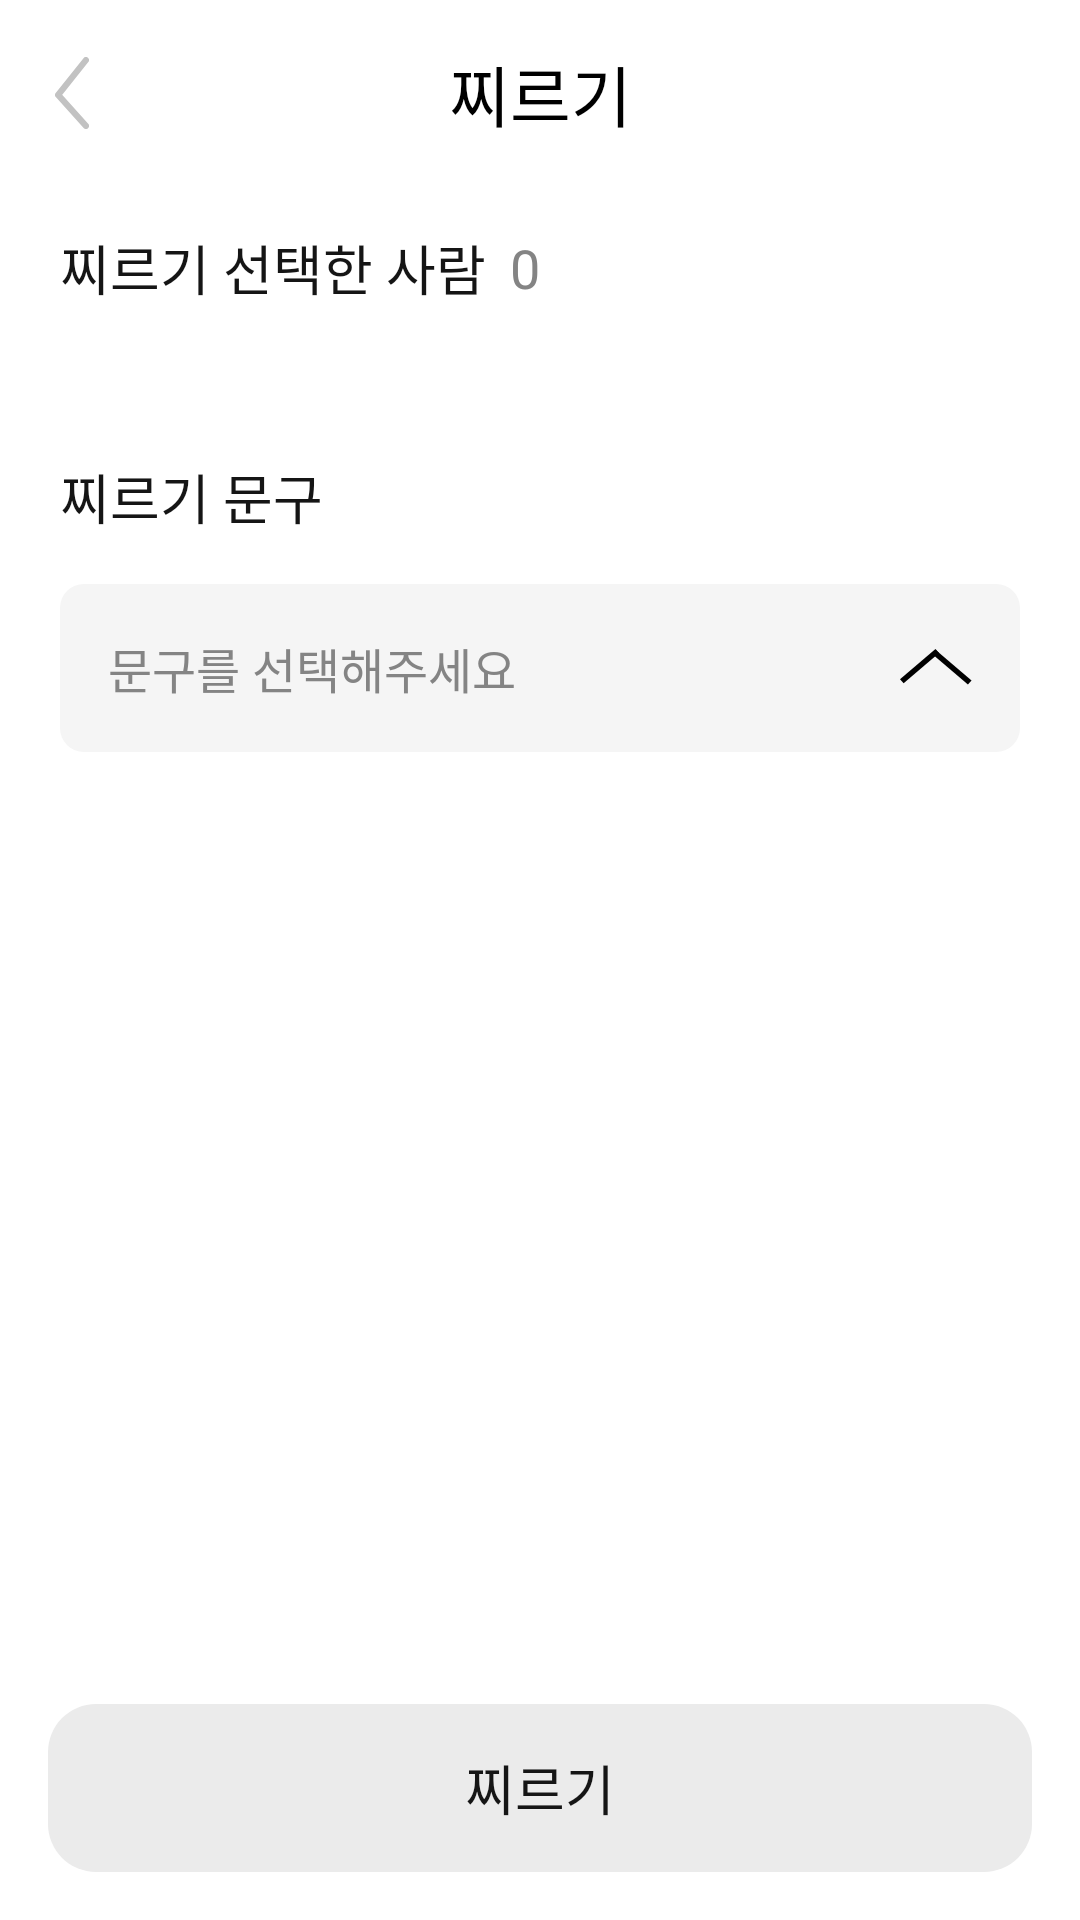

The Android layout XML behind this screen, and the referenced resources:
<!-- AndroidManifest.xml: application theme Theme.Unimate -->
<!-- res/layout/fragment_poke_detail.xml -->
<?xml version="1.0" encoding="utf-8"?>
<androidx.constraintlayout.widget.ConstraintLayout xmlns:android="http://schemas.android.com/apk/res/android"
    xmlns:app="http://schemas.android.com/apk/res-auto"
    xmlns:tools="http://schemas.android.com/tools"
    android:layout_width="match_parent"
    android:layout_height="match_parent"
    android:background="#FFFFFF">

    <androidx.constraintlayout.widget.ConstraintLayout
        android:id="@+id/headerContainer"
        android:layout_width="match_parent"
        android:layout_height="56dp"
        android:paddingTop="15dp"
        android:paddingBottom="10dp"
        app:layout_constraintTop_toTopOf="parent">

        <ImageView
            android:id="@+id/btnBack"
            android:layout_width="48dp"
            android:layout_height="48dp"
            android:padding="12dp"
            android:src="@drawable/ic_arrow_back"
            app:layout_constraintBottom_toBottomOf="parent"
            app:layout_constraintStart_toStartOf="parent"
            app:layout_constraintTop_toTopOf="parent"
            />
        <TextView
            android:layout_width="wrap_content"
            android:layout_height="wrap_content"
            android:text="찌르기"
            style="@style/head2_b_22"
            app:layout_constraintBottom_toBottomOf="parent"
            app:layout_constraintEnd_toEndOf="parent"
            app:layout_constraintStart_toStartOf="parent"
            app:layout_constraintTop_toTopOf="parent" />
    </androidx.constraintlayout.widget.ConstraintLayout>

    <androidx.core.widget.NestedScrollView
        android:layout_width="match_parent"
        android:layout_height="0dp"
        android:fillViewport="true"
        app:layout_constraintBottom_toTopOf="@id/bottomArea"
        app:layout_constraintTop_toBottomOf="@id/headerContainer">

        <LinearLayout
            android:layout_width="match_parent"
            android:layout_height="wrap_content"
            android:orientation="vertical"
            android:paddingHorizontal="20dp"
            android:paddingTop="20dp">

            <LinearLayout
                android:layout_width="match_parent"
                android:layout_height="wrap_content"
                android:orientation="horizontal"
                android:gravity="center_vertical">

                <TextView
                    android:layout_width="wrap_content"
                    android:layout_height="wrap_content"
                    style="@style/body2_m_18"
                    android:text="찌르기 선택한 사람"
                    android:textColor="@color/gray10" />

                <TextView
                    android:id="@+id/tvSelectedCount"
                    android:layout_width="wrap_content"
                    android:layout_height="wrap_content"
                    android:layout_marginStart="8dp"
                    style="@style/body2_m_18"
                    android:text="0"
                    android:textColor="@color/gray06" />
            </LinearLayout>

            <androidx.recyclerview.widget.RecyclerView
                android:id="@+id/rvSelectedUsers"
                android:layout_width="match_parent"
                android:layout_height="wrap_content"
                android:layout_marginTop="10dp"
                android:nestedScrollingEnabled="false"
                tools:itemCount="3"
                tools:listitem="@layout/item_poke_member" />

            <TextView
                android:layout_width="wrap_content"
                android:layout_height="wrap_content"
                android:layout_marginTop="40dp"
                style="@style/body2_m_18"
                android:text="찌르기 문구"
                android:textColor="@color/gray10" />

            <androidx.constraintlayout.widget.ConstraintLayout
                android:id="@+id/layoutMessageDropdown"
                android:layout_width="match_parent"
                android:layout_height="56dp"
                android:layout_marginTop="16dp"
                android:background="@drawable/bg_dropdown"
                android:paddingHorizontal="16dp">

                <TextView
                    android:id="@+id/tvSelectedMessage"
                    android:layout_width="0dp"
                    android:layout_height="wrap_content"
                    style="@style/body2_r_16"
                    android:text="문구를 선택해주세요"
                    android:textColor="@color/gray06"
                    android:maxLines="1"
                    android:ellipsize="end"
                    app:layout_constraintBottom_toBottomOf="parent"
                    app:layout_constraintEnd_toStartOf="@id/ivDropdownArrow"
                    app:layout_constraintStart_toStartOf="parent"
                    app:layout_constraintTop_toTopOf="parent" />

                <ImageView
                    android:id="@+id/ivDropdownArrow"
                    android:layout_width="24dp"
                    android:layout_height="24dp"
                    android:src="@drawable/ic_arrow_down"
                    app:layout_constraintBottom_toBottomOf="parent"
                    app:layout_constraintEnd_toEndOf="parent"
                    app:layout_constraintTop_toTopOf="parent"
                    />
            </androidx.constraintlayout.widget.ConstraintLayout>

            <androidx.recyclerview.widget.RecyclerView
                android:id="@+id/rvMessageList"
                android:layout_width="match_parent"
                android:layout_height="wrap_content"
                android:visibility="gone"
                android:background="@color/white"
                android:nestedScrollingEnabled="false" />

            <View
                android:layout_width="match_parent"
                android:layout_height="190dp" /> </LinearLayout>
    </androidx.core.widget.NestedScrollView>

    <LinearLayout
        android:id="@+id/bottomArea"
        android:layout_width="match_parent"
        android:layout_height="wrap_content"
        android:padding="16dp"
        android:background="@color/white"
        app:layout_constraintBottom_toBottomOf="parent">

        <android.widget.Button
            android:background="@drawable/shape_button_join"
            android:id="@+id/btnSendPoke"
            android:layout_width="match_parent"
            android:layout_height="56dp"
            android:enabled="false"
            style="@style/body2_b_18"
            android:text="찌르기"
            android:textColor="@color/gray10" />
    </LinearLayout>

</androidx.constraintlayout.widget.ConstraintLayout>
<!-- res/layout/item_poke_member.xml (included above) -->
<?xml version="1.0" encoding="utf-8"?>
<androidx.constraintlayout.widget.ConstraintLayout xmlns:android="http://schemas.android.com/apk/res/android"
    xmlns:app="http://schemas.android.com/apk/res-auto"
    android:layout_width="match_parent"
    android:layout_height="wrap_content">

    <androidx.constraintlayout.widget.ConstraintLayout
        android:layout_width="380dp"
        android:layout_height="60dp"
        android:background="@color/white"
        app:layout_constraintBottom_toBottomOf="parent"
        app:layout_constraintEnd_toEndOf="parent"
        app:layout_constraintStart_toStartOf="parent"
        app:layout_constraintTop_toTopOf="parent">

        <View
            android:id="@+id/dividerTop"
            android:layout_width="0dp"
            android:layout_height="1dp"
            android:background="@color/gray01"
            app:layout_constraintTop_toTopOf="parent"
            app:layout_constraintStart_toStartOf="parent"
            app:layout_constraintEnd_toEndOf="parent" />

        <View
            android:id="@+id/dividerBottom"
            android:layout_width="0dp"
            android:layout_height="1dp"
            android:background="@color/gray01"
            app:layout_constraintBottom_toBottomOf="parent"
            app:layout_constraintStart_toStartOf="parent"
            app:layout_constraintEnd_toEndOf="parent" />

        <View
            android:id="@+id/viewBar"
            android:layout_width="5dp"
            android:layout_height="0dp"
            app:layout_constraintBottom_toBottomOf="parent"
            app:layout_constraintStart_toStartOf="parent"
            app:layout_constraintTop_toTopOf="parent" />

        <androidx.cardview.widget.CardView
            android:id="@+id/cvProfile"
            android:layout_width="40dp"
            android:layout_height="40dp"
            android:layout_marginStart="21dp"
            app:cardCornerRadius="20dp"
            app:cardElevation="0dp"
            app:layout_constraintBottom_toBottomOf="parent"
            app:layout_constraintStart_toStartOf="parent"
            app:layout_constraintTop_toTopOf="parent">

            <ImageView
                android:id="@+id/ivProfile"
                android:layout_width="match_parent"
                android:layout_height="match_parent"
                android:scaleType="centerCrop"
                android:src="@drawable/ic_profile" />
        </androidx.cardview.widget.CardView>

        <TextView
            android:id="@+id/tvUserName"
            android:layout_width="wrap_content"
            android:layout_height="wrap_content"
            android:layout_marginStart="16dp"
            android:letterSpacing="-0.03"
            android:text="사용자"
            style="@style/body2_m_16"
            app:layout_constraintBottom_toBottomOf="parent"
            app:layout_constraintStart_toEndOf="@id/cvProfile"
            app:layout_constraintTop_toTopOf="parent" />

        <ImageView
            android:id="@+id/ivCheck"
            android:layout_width="24dp"
            android:layout_height="24dp"
            android:layout_marginEnd="21dp"
            android:src="@drawable/ic_check_off"
            app:layout_constraintBottom_toBottomOf="parent"
            app:layout_constraintEnd_toEndOf="parent"
            app:layout_constraintTop_toTopOf="parent" />

    </androidx.constraintlayout.widget.ConstraintLayout>

</androidx.constraintlayout.widget.ConstraintLayout>
<!-- resources referenced by this layout -->
<resources>
  <color name="gray01">#F5F5F5</color>
  <color name="gray06">#848484</color>
  <color name="gray10">#151515</color>
  <color name="white">#FFFFFFFF</color>
  <!-- drawable bg_dropdown (drawable) -->
  <?xml version="1.0" encoding="utf-8"?>
  <shape xmlns:android="http://schemas.android.com/apk/res/android">
      <solid android:color="@color/gray01" /> <corners android:radius="8dp" />
  </shape>
  <!-- drawable ic_arrow_back (drawable) -->
  <vector xmlns:android="http://schemas.android.com/apk/res/android"
      android:width="11dp"
      android:height="23dp"
      android:viewportWidth="11"
      android:viewportHeight="23">
    <path
        android:pathData="M10,1L1,12.118L10,22"
        android:strokeLineJoin="round"
        android:strokeWidth="2"
        android:fillColor="#00000000"
        android:strokeColor="#C2C2C2"
        android:strokeLineCap="round"/>
  </vector>
  <!-- drawable ic_arrow_down (drawable) -->
  <vector xmlns:android="http://schemas.android.com/apk/res/android"
      android:width="13dp"
      android:height="7dp"
      android:viewportWidth="13"
      android:viewportHeight="7">
    <path
        android:pathData="M6.514,0.216L5.858,0.971L12.262,6.538L12.918,5.783L6.514,0.216Z"
        android:fillColor="#000000"/>
    <path
        android:pathData="M6.404,0L7.06,0.755L0.656,6.322L0,5.567L6.404,0Z"
        android:fillColor="#000000"/>
  </vector>
  <!-- drawable ic_check_off (drawable) -->
  <vector xmlns:android="http://schemas.android.com/apk/res/android"
      android:width="30dp"
      android:height="30dp"
      android:viewportWidth="30"
      android:viewportHeight="30">
    <path
        android:pathData="M5.5,0L24.5,0A5.5,5.5 0,0 1,30 5.5L30,24.5A5.5,5.5 0,0 1,24.5 30L5.5,30A5.5,5.5 0,0 1,0 24.5L0,5.5A5.5,5.5 0,0 1,5.5 0z"
        android:fillColor="#EBEBEB"/>
  </vector>
  <!-- drawable shape_button_join (drawable) -->
  <?xml version="1.0" encoding="utf-8"?>
  <selector xmlns:android="http://schemas.android.com/apk/res/android">
  <item android:state_enabled="false">
      <shape android:shape="rectangle">
          <solid android:color="@color/gray02" /> <corners android:radius="16dp" />
      </shape>
  </item>
  
  <item>
      <shape android:shape="rectangle">
          <solid android:color="@color/green05" /> <corners android:radius="16dp" />
      </shape>
  </item>
  </selector>
  <style name="body2_b_18" parent="Widget.AppCompat.TextView">
          <item name="android:fontFamily">@font/pretendard_bold</item>
          <item name="android:textSize">18sp</item>
          <item name="android:textColor">@color/black</item>
      </style>
  <style name="body2_m_16" parent="Widget.AppCompat.TextView">
          <item name="android:fontFamily">@font/pretendard_medium</item>
          <item name="android:textSize">16sp</item>
          <item name="android:textColor">@color/black</item>
      </style>
  <style name="body2_m_18" parent="Widget.AppCompat.TextView">
          <item name="android:fontFamily">@font/pretendard_medium</item>
          <item name="android:textSize">18sp</item>
          <item name="android:textColor">@color/black</item>
      </style>
  <style name="body2_r_16" parent="Widget.AppCompat.TextView">
          <item name="android:fontFamily">@font/pretendard_regular</item>
          <item name="android:textSize">16sp</item>
          <item name="android:textColor">@color/black</item>
      </style>
  <style name="head2_b_22" parent="Widget.AppCompat.TextView">
          <item name="android:fontFamily">@font/pretendard_bold</item>
          <item name="android:textSize">22sp</item>
          <item name="android:textColor">@color/black</item>
      </style>
  <color name="gray02">#EBEBEB</color>
  <color name="green05">#D9F592</color>
  <color name="black">#FF000000</color>
</resources>
